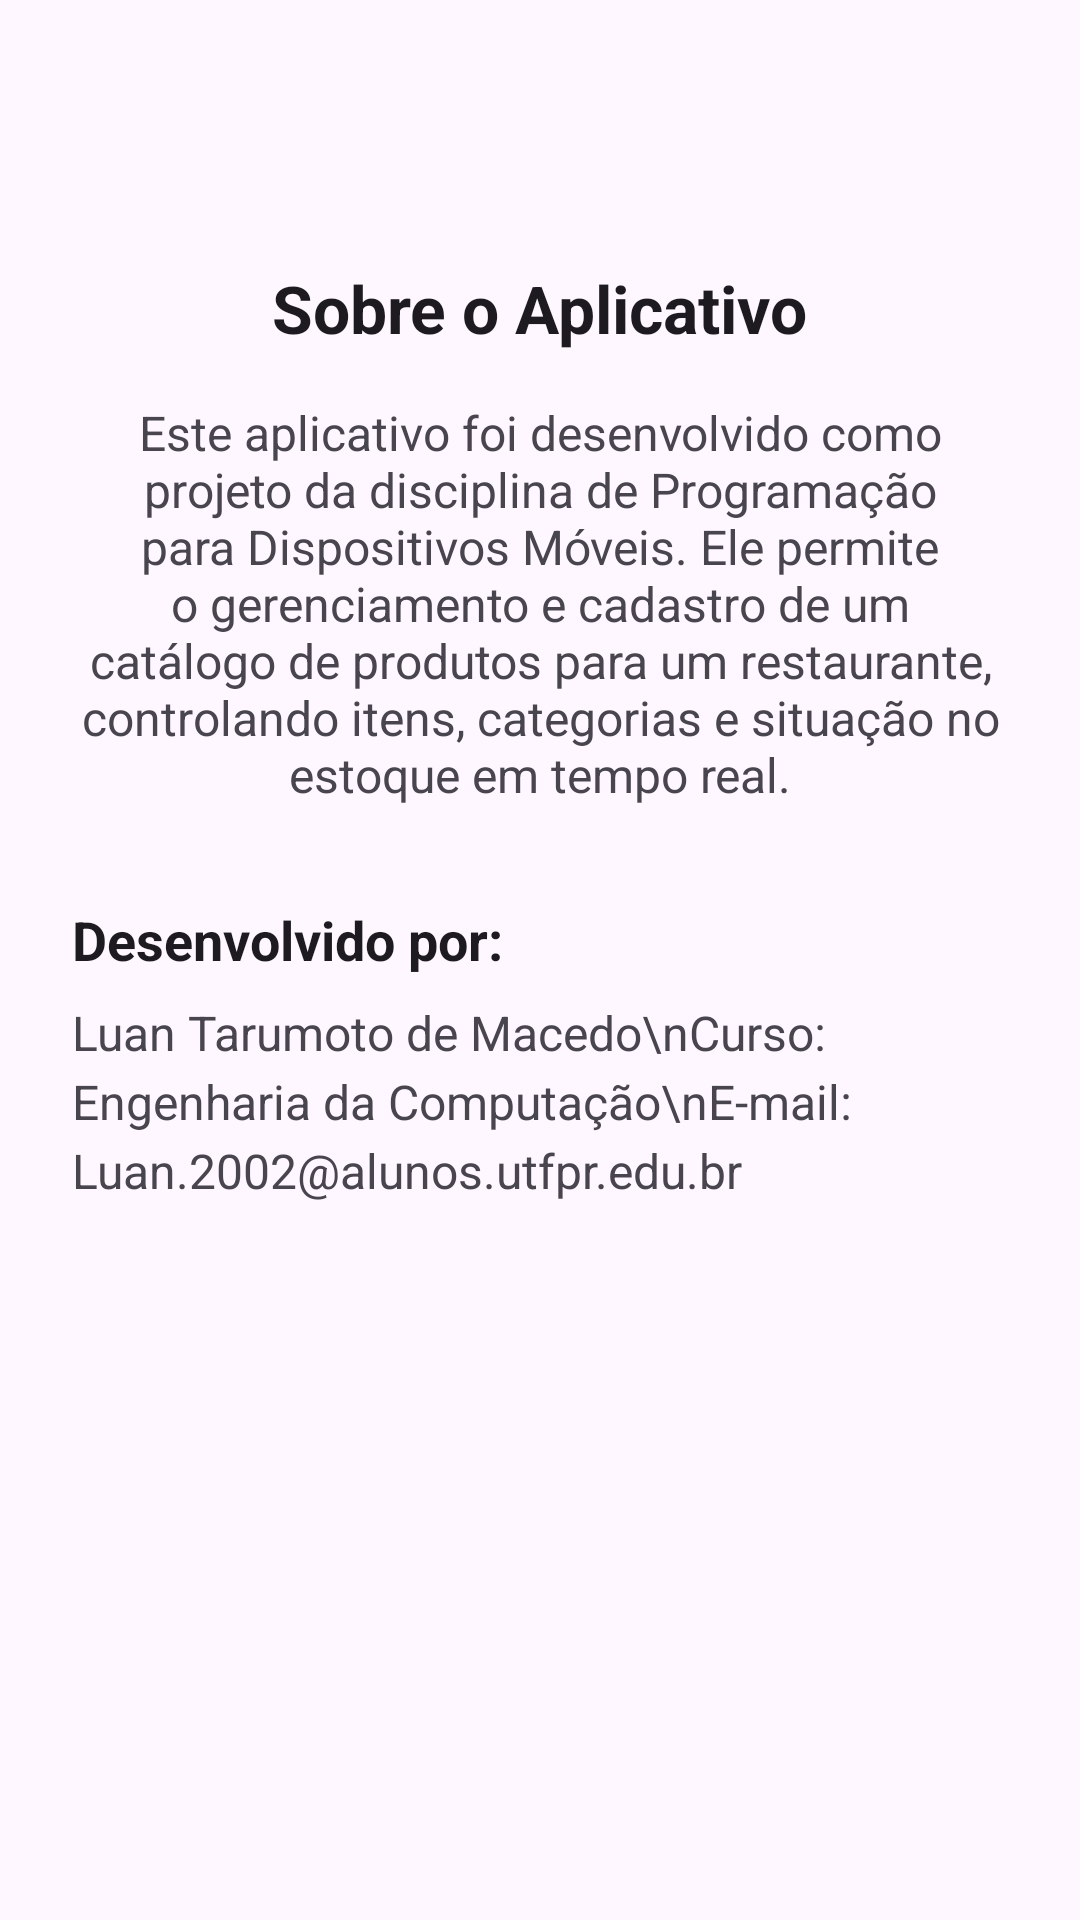

Produce the Android XML layout that renders to this screen, including the resource entries it uses.
<!-- AndroidManifest.xml: application theme Theme.GestaoLanchonete -->
<!-- res/layout/activity_sobre.xml -->
<?xml version="1.0" encoding="utf-8"?>
<LinearLayout xmlns:android="http://schemas.android.com/apk/res/android"
    android:layout_width="match_parent"
    android:layout_height="match_parent"
    android:orientation="vertical"
    android:gravity="center_horizontal"
    android:background="?android:attr/colorBackground"
    android:paddingStart="24dp"
    android:paddingEnd="24dp"
    android:paddingBottom="24dp"
    android:paddingTop="?attr/actionBarSize">

    <ImageView
        android:layout_width="250dp"
        android:layout_height="wrap_content"
        android:src="@drawable/logo_utfpr"
        android:adjustViewBounds="true"
        android:layout_marginBottom="24dp" />

    <TextView
        android:layout_width="wrap_content"
        android:layout_height="wrap_content"
        android:text="Sobre o Aplicativo"
        android:textSize="22sp"
        android:textStyle="bold"
        android:textColor="?android:attr/textColorPrimary"
        android:layout_marginBottom="16dp" />

    <TextView
        android:layout_width="match_parent"
        android:layout_height="wrap_content"
        android:text="Este aplicativo foi desenvolvido como projeto da disciplina de Programação para Dispositivos Móveis. Ele permite o gerenciamento e cadastro de um catálogo de produtos para um restaurante, controlando itens, categorias e situação no estoque em tempo real."
        android:textAlignment="center"
        android:textColor="?android:attr/textColorSecondary"
        android:textSize="16sp"
        android:layout_marginBottom="32dp" />

    <LinearLayout
        android:layout_width="match_parent"
        android:layout_height="wrap_content"
        android:orientation="vertical">

        <TextView
            android:layout_width="wrap_content"
            android:layout_height="wrap_content"
            android:text="Desenvolvido por:"
            android:textStyle="bold"
            android:textSize="18sp"
            android:textColor="?android:attr/textColorPrimary"
            android:layout_marginBottom="8dp" />

        <TextView
            android:layout_width="wrap_content"
            android:layout_height="wrap_content"
            android:text="Luan Tarumoto de Macedo\nCurso: Engenharia da Computação\nE-mail: Luan.2002@alunos.utfpr.edu.br"
            android:textColor="?android:attr/textColorSecondary"
            android:textSize="16sp"
            android:lineSpacingExtra="4dp" />
    </LinearLayout>
</LinearLayout>
<!-- resources referenced by this layout -->
<resources>
  <style name="Theme.GestaoLanchonete" parent="Base.Theme.GestaoLanchonete" />
  <style name="Base.Theme.GestaoLanchonete" parent="Theme.Material3.DayNight">
          
          
      </style>
</resources>
